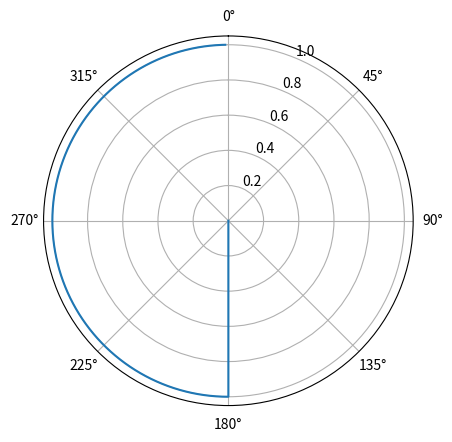

This chart was generated by the following Python code:
#%% making sure two version of num_f agree with each other
import matplotlib.pyplot as plt
import numpy as np



theta_i = np.linspace(0,2*np.pi,360,endpoint=False)
U_i = np.ones_like(theta_i)

west = False
if west:
    U_i[180:] = 0
    aU_i = np.append(0,U_i)
    atheta_i = np.append(0,theta_i)
else:
    U_i[:180] = 0
    aU_i = np.append(0,U_i)
    atheta_i = np.append(0,theta_i)
    
import matplotlib.pyplot as plt
fig, ax = plt.subplots(subplot_kw={'projection': 'polar'})
ax.plot(atheta_i,aU_i)
ax.set_theta_direction(-1)
ax.set_theta_zero_location('N')
